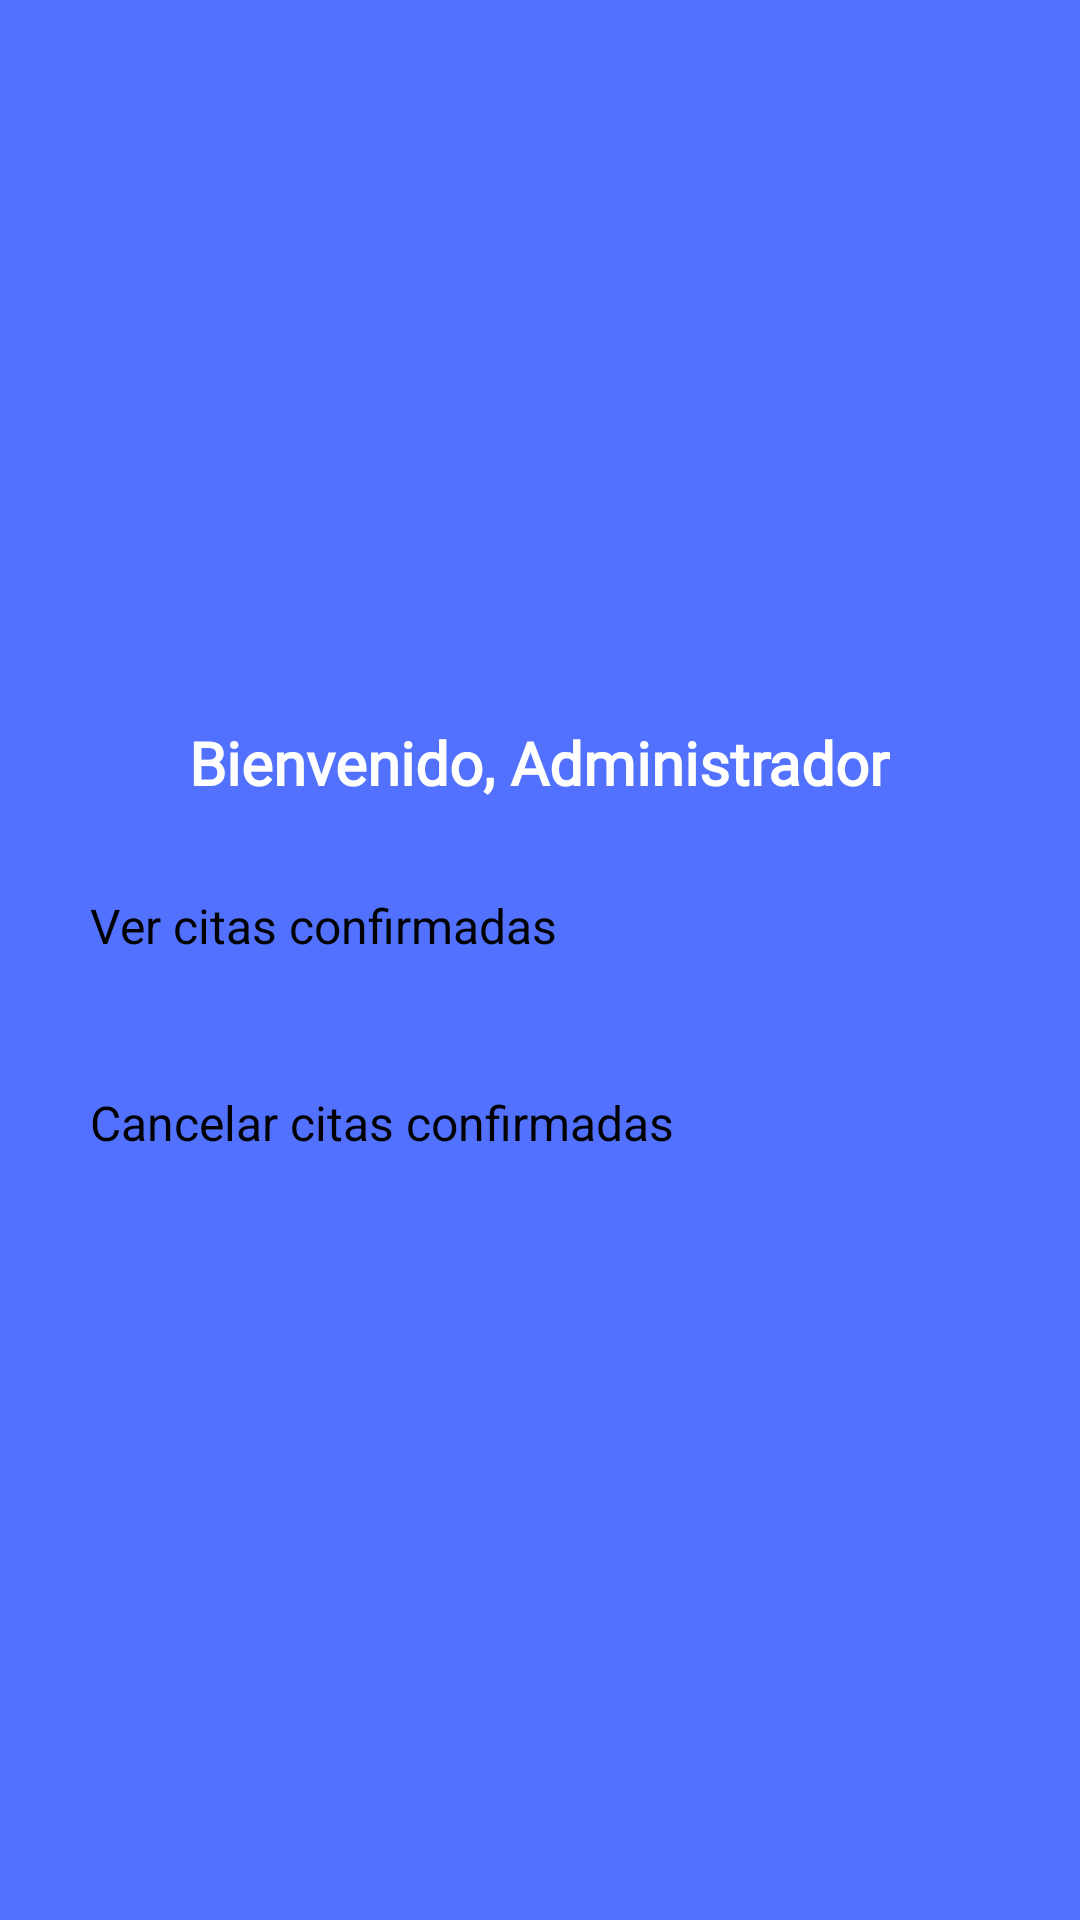

Layout XML and referenced resources for this Android screen:
<!-- AndroidManifest.xml: application theme Theme.Proyectocita -->
<!-- res/layout/activity_administrador.xml -->
<?xml version="1.0" encoding="utf-8"?>
<LinearLayout xmlns:android="http://schemas.android.com/apk/res/android"
    xmlns:app="http://schemas.android.com/apk/res-auto"
    android:layout_width="match_parent"
    android:layout_height="match_parent"
    android:orientation="vertical"
    android:padding="16dp"
    android:gravity="center"
    android:fontFamily="@font/baloo"
    android:background="@drawable/fondo">

    <TextView
        android:id="@+id/tvWelcome"
        android:layout_width="wrap_content"
        android:layout_height="wrap_content"
        android:fontFamily="@font/baloo"
        android:gravity="center"
        android:text="Bienvenido, Administrador"
        android:textColor="@color/white"
        android:textSize="20sp"
        android:textStyle="bold" />

    <Button
        android:id="@+id/btnVerCita"
        android:layout_width="match_parent"
        android:layout_height="wrap_content"
        android:text="Ver citas confirmadas"
        android:textColor="@color/black"
        android:layout_marginTop="16dp"
        android:padding="14dp"
        android:textSize="16sp"
        android:layout_gravity="center"
        style="@style/colorbutton" />

    <Button
        android:id="@+id/btnCancelarCita"
        android:layout_width="match_parent"
        android:layout_height="wrap_content"
        android:text="Cancelar citas confirmadas"
        android:textColor="@color/black"
        android:layout_marginTop="16dp"
        android:padding="14dp"
        android:textSize="16sp"
        android:layout_gravity="center"
        style="@style/colorbutton" />

    
</LinearLayout>
<!-- resources referenced by this layout -->
<resources>
  <color name="black">#FF000000</color>
  <color name="white">#FFFFFFFF</color>
  <!-- drawable fondo: png bitmap (drawable, 14152 bytes) -->
  <style name="colorbutton">colorbutton
          <item name="android:backgroundTint">@color/light_blue</item>
          <item name="android:padding">16dp</item>
          <item name="android:textColor">@color/black</item>
      </style>
  <color name="light_blue">#ADD8E6</color>
</resources>
